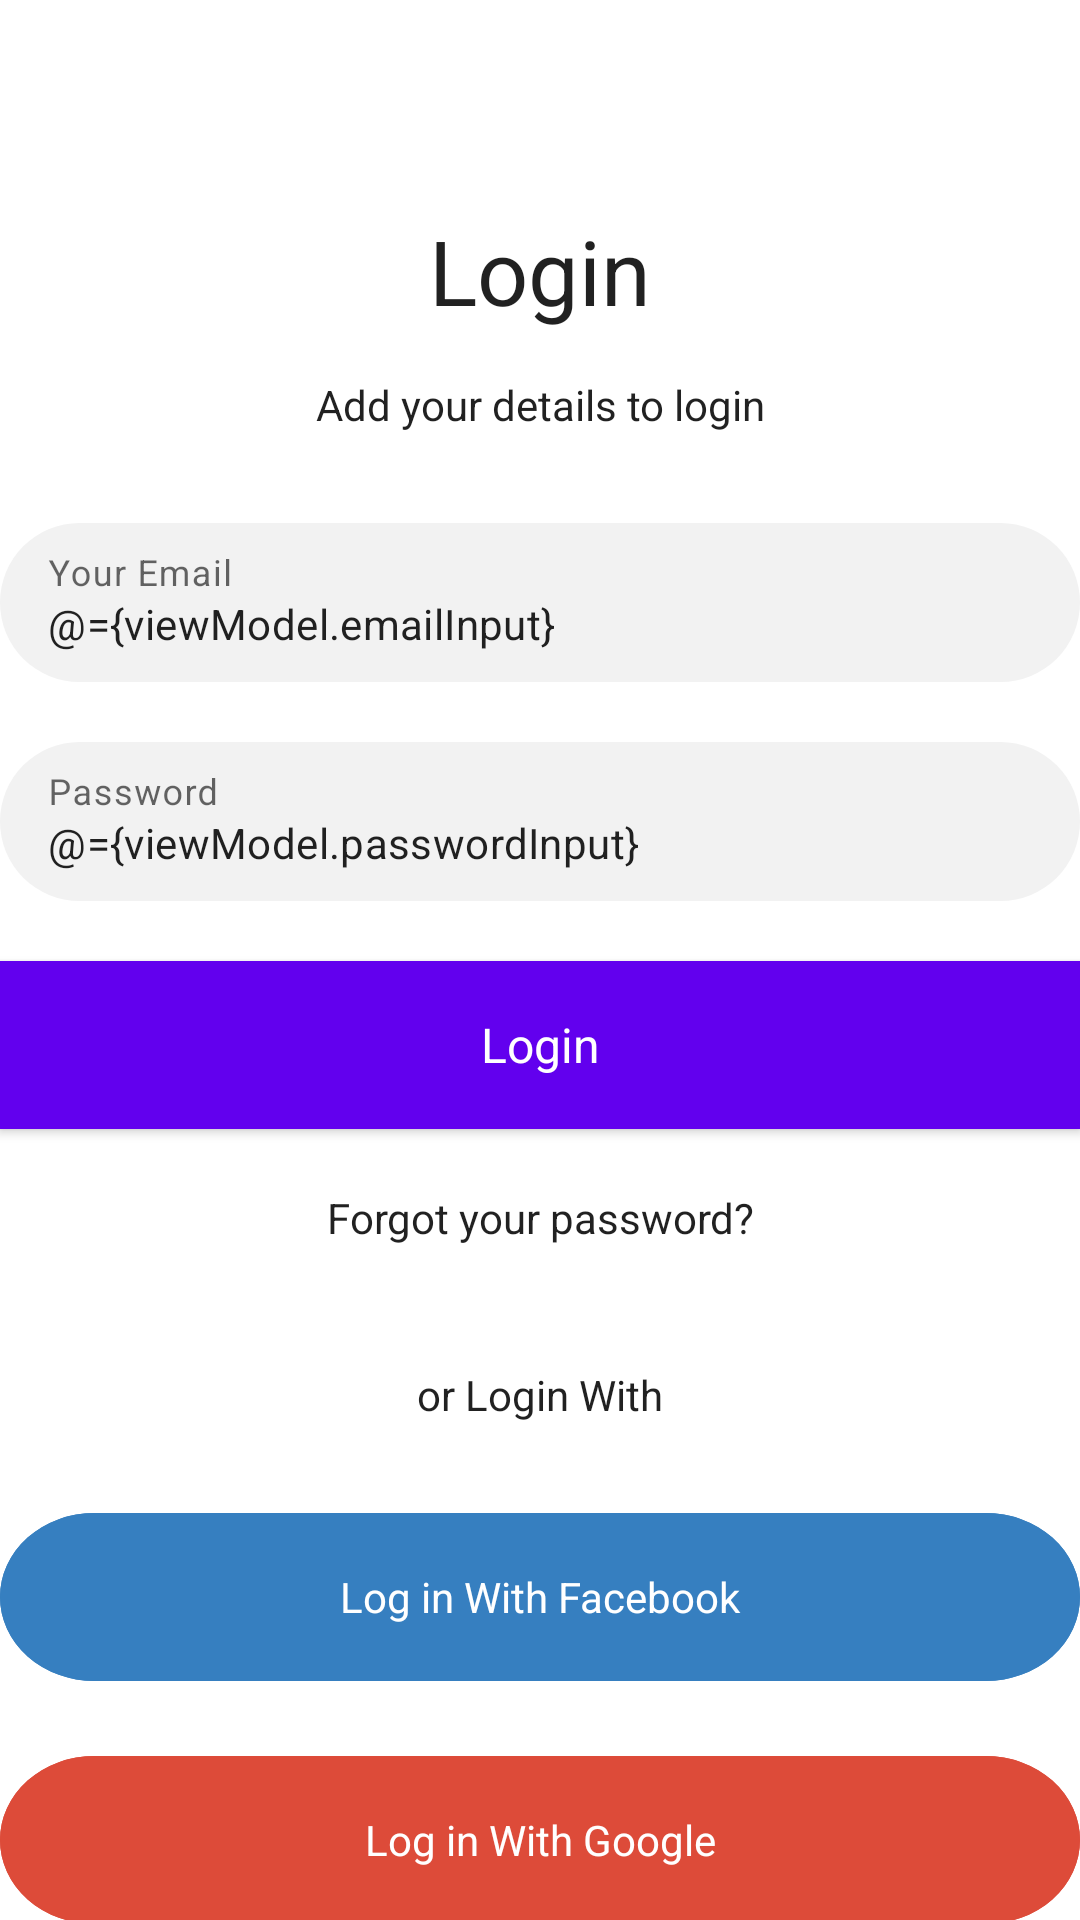

This screen was rendered from an Android layout file. Write that file and the resources it references.
<!-- AndroidManifest.xml: application theme splashScreenTheme -->
<!-- res/layout/fragment_login_page.xml -->
<?xml version="1.0" encoding="utf-8"?>
<layout xmlns:android="http://schemas.android.com/apk/res/android"
    xmlns:app="http://schemas.android.com/apk/res-auto"
    xmlns:tools="http://schemas.android.com/tools">

    <data>

        <variable
            name="viewModel"
            type="com.example.mymealmonkey.view.fragment.login.LoginPageViewModel" />

    </data>

    <androidx.core.widget.NestedScrollView
        android:layout_width="match_parent"
        android:layout_height="match_parent"
        android:background="@color/white"
        android:fillViewport="true"
        tools:context=".view.fragment.login.LoginPage">

        <androidx.constraintlayout.widget.ConstraintLayout
            android:layout_width="match_parent"
            android:layout_height="match_parent">

            <TextView
                android:id="@+id/login_text"
                style="@style/textStyle"
                android:layout_marginTop="70dp"
                android:text="@string/login"
                android:textSize="30sp"
                app:layout_constraintEnd_toEndOf="parent"
                app:layout_constraintStart_toStartOf="parent"
                app:layout_constraintTop_toTopOf="parent" />

            <TextView
                android:id="@+id/Add_text"
                style="@style/textStyle"
                android:layout_marginTop="15dp"
                android:text="@string/add_your_details_to_login"
                app:layout_constraintEnd_toEndOf="parent"
                app:layout_constraintStart_toStartOf="parent"
                app:layout_constraintTop_toBottomOf="@+id/login_text" />

            <com.google.android.material.textfield.TextInputLayout
                android:id="@+id/your_email_textField"
                style="@style/textFieldStyle"
                android:layout_height="wrap_content"
                android:layout_marginTop="30dp"
                app:helperTextEnabled="true"
                app:helperTextTextColor="@color/orange"
                app:layout_constraintEnd_toEndOf="parent"
                app:layout_constraintStart_toStartOf="parent"
                app:layout_constraintTop_toBottomOf="@+id/Add_text">

                <com.google.android.material.textfield.TextInputEditText
                    android:layout_width="match_parent"
                    android:layout_height="match_parent"
                    android:hint="@string/your_email"
                    android:singleLine="true"
                    android:text="@={viewModel.emailInput}"
                    android:textSize="14sp" />
            </com.google.android.material.textfield.TextInputLayout>

            <com.google.android.material.textfield.TextInputLayout
                android:id="@+id/password_textField"
                style="@style/textFieldStyle"
                android:layout_height="wrap_content"
                android:layout_marginTop="20dp"
                app:helperTextEnabled="true"
                app:helperTextTextColor="@color/orange"
                app:layout_constraintEnd_toEndOf="parent"
                app:layout_constraintStart_toStartOf="parent"
                app:layout_constraintTop_toBottomOf="@+id/your_email_textField">

                <com.google.android.material.textfield.TextInputEditText
                    android:layout_width="match_parent"
                    android:layout_height="match_parent"
                    android:hint="@string/password"
                    android:singleLine="true"
                    android:text="@={viewModel.passwordInput}"
                    android:textSize="14sp" />
            </com.google.android.material.textfield.TextInputLayout>

            <com.google.android.material.button.MaterialButton
                android:id="@+id/log_in_button"
                style="@style/buttonStyle"
                android:layout_marginTop="20dp"
                android:text="@string/login"
                app:layout_constraintEnd_toEndOf="parent"
                app:layout_constraintStart_toStartOf="parent"
                app:layout_constraintTop_toBottomOf="@+id/password_textField" />

            <TextView
                android:id="@+id/forgot_password"
                style="@style/textStyle"
                android:layout_marginTop="20dp"
                android:clickable="true"
                android:focusable="true"
                android:text="@string/forgot_your_password"
                app:layout_constraintEnd_toEndOf="parent"
                app:layout_constraintStart_toStartOf="parent"
                app:layout_constraintTop_toBottomOf="@+id/log_in_button" />

            <TextView
                android:id="@+id/for_login_with"
                style="@style/textStyle"
                android:layout_marginTop="40dp"
                android:text="@string/or_login_with"
                app:layout_constraintEnd_toEndOf="parent"
                app:layout_constraintStart_toStartOf="parent"
                app:layout_constraintTop_toBottomOf="@+id/forgot_password" />

            <com.google.android.material.button.MaterialButton
                android:id="@+id/facebook_button"
                style="@style/buttonStyle"
                android:layout_marginTop="30dp"
                android:background="@drawable/rectangle"
                android:text="@string/log_in_with_facebook"
                android:textSize="14sp"
                android:theme="@style/Button.fb"
                app:icon="@drawable/facebook"
                app:iconGravity="textStart"
                app:iconPadding="30dp"
                app:layout_constraintEnd_toEndOf="parent"
                app:layout_constraintStart_toStartOf="parent"
                app:layout_constraintTop_toBottomOf="@+id/for_login_with" />

            <com.google.android.material.button.MaterialButton
                android:id="@+id/google_button"
                style="@style/buttonStyle"
                android:layout_marginTop="25dp"
                android:background="@drawable/rectangle"
                android:text="@string/log_in_with_google"
                android:textSize="14sp"
                android:theme="@style/google.fb"
                app:icon="@drawable/google_plus_logo"
                app:iconGravity="textStart"
                app:iconPadding="30dp"
                app:layout_constraintEnd_toEndOf="parent"
                app:layout_constraintStart_toStartOf="parent"
                app:layout_constraintTop_toBottomOf="@+id/facebook_button" />

            <TextView
                android:id="@+id/no_account"
                style="@style/textStyle"
                android:layout_marginTop="75dp"
                android:layout_marginEnd="50dp"
                android:text="@string/don_t_have_an_account"
                app:layout_constraintBottom_toBottomOf="parent"
                app:layout_constraintEnd_toEndOf="parent"
                app:layout_constraintStart_toStartOf="parent"
                app:layout_constraintTop_toBottomOf="@+id/google_button" />

            <TextView
                android:id="@+id/sign_up"
                style="@style/textStyle"
                android:layout_marginStart="10dp"
                android:layout_marginTop="75dp"
                android:clickable="true"
                android:focusable="true"
                android:text="@string/sign_up"
                android:textColor="#FC6011"
                app:layout_constraintBottom_toBottomOf="parent"
                app:layout_constraintStart_toEndOf="@+id/no_account"
                app:layout_constraintTop_toBottomOf="@+id/google_button" />

        </androidx.constraintlayout.widget.ConstraintLayout>

    </androidx.core.widget.NestedScrollView>

</layout>
<!-- resources referenced by this layout -->
<resources>
  <color name="orange">#FC6011</color>
  <color name="white">#FFFFFFFF</color>
  <!-- drawable rectangle (drawable) -->
  <vector xmlns:android="http://schemas.android.com/apk/res/android"
      android:width="315dp"
      android:height="55dp"
      android:viewportWidth="315"
      android:viewportHeight="55">
    <path
        android:pathData="M27.5,0L287.5,0A27.5,27.5 0,0 1,315 27.5L315,27.5A27.5,27.5 0,0 1,287.5 55L27.5,55A27.5,27.5 0,0 1,0 27.5L0,27.5A27.5,27.5 0,0 1,27.5 0z"
        android:strokeWidth="1"
        android:fillColor="#367fc0"
        android:strokeColor="#00000000"/>
    <path
        android:pathData="M27.5,0.5L287.5,0.5A27,27 0,0 1,314.5 27.5L314.5,27.5A27,27 0,0 1,287.5 54.5L27.5,54.5A27,27 0,0 1,0.5 27.5L0.5,27.5A27,27 0,0 1,27.5 0.5z"
        android:strokeWidth="1"
        android:fillColor="#00000000"
        android:strokeColor="#367fc0"/>
  </vector>
  <string name="add_your_details_to_login">Add your details to login</string>
  <string name="don_t_have_an_account">Don\'t have an Account?</string>
  <string name="forgot_your_password">Forgot your password?</string>
  <string name="log_in_with_facebook">Log in With Facebook</string>
  <string name="log_in_with_google">Log in With Google</string>
  <string name="login">Login</string>
  <string name="or_login_with">or Login With</string>
  <string name="password">Password</string>
  <string name="sign_up">Sign Up</string>
  <string name="your_email">Your Email</string>
  <style name="Button.fb" parent="Theme.MaterialComponents.DayNight.DarkActionBar">
          <item name="colorPrimary">#367FC0</item>
      </style>
  <style name="buttonStyle" parent="Theme.MaterialComponents.DayNight.NoActionBar">
          <item name="android:layout_width">match_parent</item>
          <item name="android:layout_height">56dp</item>
          <item name="background">@color/orange</item>
          <item name="android:layout_marginStart">@dimen/_20sdp</item>
          <item name="android:layout_marginEnd">@dimen/_20sdp</item>
          <item name="cornerRadius">@dimen/_25sdp</item>
          <item name="android:insetTop">0dp</item>
          <item name="android:insetBottom">0dp</item>
          <item name="android:textAllCaps">false</item>
          <item name="android:textSize">16sp</item>
          <item name="android:textAlignment">center</item>
      </style>
  <style name="google.fb" parent="Theme.MaterialComponents.DayNight.DarkActionBar">
          <item name="colorPrimary">#DD4B39</item>
      </style>
  <style name="textStyle" parent="Theme.MaterialComponents.DayNight.DarkActionBar">
          <item name="android:layout_width">wrap_content</item>
          <item name="android:layout_height">wrap_content</item>
          <item name="android:insetTop">0dp</item>
          <item name="android:insetBottom">0dp</item>
          <item name="android:textSize">14sp</item>
          <item name="android:textAlignment">center</item>
      </style>
  <style name="splashScreenTheme" parent="Theme.MaterialComponents.Light.NoActionBar">
          <item name="android:windowBackground">@drawable/new_splash_page</item>
          <item name="android:statusBarColor">@android:color/transparent</item>
          <item name="android:windowLightStatusBar">true</item>
          <item name="android:navigationBarColor">@android:color/transparent</item>
      </style>
  <!-- drawable new_splash_page (drawable) -->
  <?xml version="1.0" encoding="utf-8"?>
  <layer-list xmlns:android="http://schemas.android.com/apk/res/android">
  
      <item android:drawable="@color/white"/>
      <item android:drawable="@drawable/background_icons"/>
      <item android:drawable="@drawable/logo" android:gravity="center"
          android:top="@dimen/_20sdp"/>
  
  </layer-list>
</resources>
